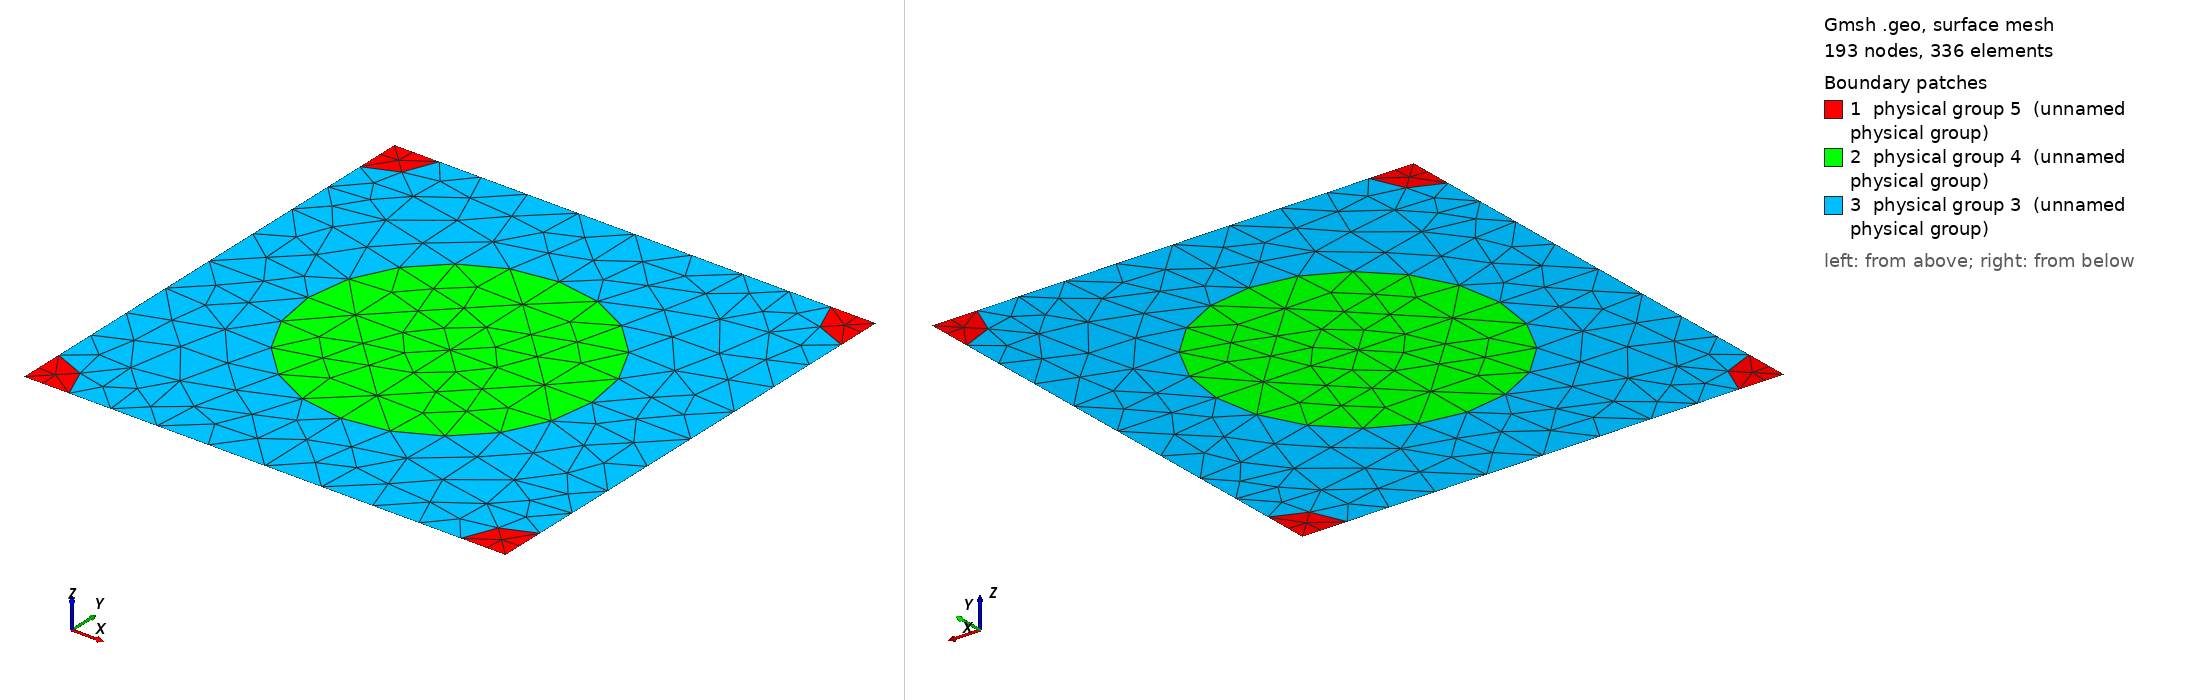

Gmsh geometry script, surface-meshed: 193 nodes, 336 surface elements. Boundary patches (legend numbers): 1 physical group 5 (unnamed physical group), 2 physical group 4 (unnamed physical group), 3 physical group 3 (unnamed physical group). Left view from above one corner, right view from below the opposite corner. Legend entries are the model's physical surfaces. The drawing asked Gmsh for element sizes between 1% and 20% of the model's largest extent; the script's own settings can give other sizes.

=== 730_215_68.geo (drawn) ===
d = 1; // grating period
ff = 0.300000;
d_in_nm = 730;
a1 = 215;
radius1 = (a1/d_in_nm)*d;
radius2 = (68/d_in_nm)*d;
lc = 0.150000; // 0.501 0.201 0.0701;
lc2 = lc/1.500000; // on cylinder surfaces
lc3 = lc/1.500000; // cylinder1 centres
lc4 = lc/4.500000; // cylinder2 centres
posx = 0;//
posy = 0;//

hy = d; // Thickness: Squre profile => hy=d
hx = 0.;

// 2*2 supercell outline

Point(1) = {0, 0, 0, lc4};
Point(2) = {-hx, -hy, 0, lc4};
Point(3) = {-hx+d, -hy, 0, lc4};
Point(4) = {d, 0, 0,lc4};
Point(5) = {-hx+d/2+posx, -hy/2+posy, 0,lc3};
Point(10) = {-hx+d/2+posx, 0, 0, lc};
Point(11) = {0,-hy/2+posy, 0, lc};
Point(12) = {-hx+d/2+posx, -hy, 0, lc};
Point(13) = {d, -hy/2+posy, 0, lc};

Point(14) = {-hx+radius2, 0, 0, lc2};
Point(15) = {d-radius2, 0, 0, lc2};
Point(16) = {0,-radius2, 0, lc2};
Point(18) = {-hx+d/2+posx, -hy/2+radius1+posy, 0, lc2};
Point(20) = {d,-radius2, 0, lc2};
Point(21) = {-hx+d/2-radius1+posx, -hy/2+posy, 0,lc2};
Point(22) = {-hx+d/2+radius1+posx, -hy/2+posy, 0,lc2};
Point(23) = {-hx, -hy+radius2, 0, lc2};
Point(25) = {-hx+d/2+posx, -hy/2-radius1+posy, 0, lc2};
Point(27) = {d,-hy+radius2, 0, lc2};
Point(28) = {-hx+radius2, -hy, 0, lc2};
Point(29) = {d-radius2, -hy, 0, lc2};

Line(1) = {1, 14};
Line(2) = {14, 10};
Line(3) = {10, 15};
Line(4) = {15, 4};
Line(5) = {4, 20};
Line(6) = {20, 13};
Line(7) = {13, 27};
Line(8) = {27, 3};
Line(9) = {3, 29};
Line(10) = {29, 12};
Line(11) = {12, 28};
Line(12) = {28, 2};
Line(13) = {2, 23};
Line(14) = {23, 11};
Line(15) = {11, 16};
Line(16) = {16, 1};
Line(18) = {18, 10};
Line(19) = {18, 5};
Line(20) = {5, 25};
Line(21) = {25, 12};
Line(22) = {11, 21};
Line(23) = {21, 5};
Line(24) = {5, 22};
Line(25) = {22, 13};

Circle(26) = {14, 1, 16};
Circle(27) = {15, 4, 20};
Circle(28) = {27, 3, 29};
Circle(29) = {28, 2, 23};
Circle(30) = {21, 5, 18};
Circle(31) = {18, 5, 22};
Circle(32) = {22, 5, 25};
Circle(33) = {25, 5, 21};

Line Loop(77) = {1, 26, 16};
Plane Surface(78) = {77};
Line Loop(79) = {4, 5, -27};
Plane Surface(80) = {79};
Line Loop(81) = {28, -9, -8};
Plane Surface(82) = {81};
Line Loop(83) = {29, -13, -12};
Plane Surface(84) = {83};
Line Loop(85) = {30, 19, -23};
Plane Surface(86) = {85};
Line Loop(87) = {19, 24, -31};
Plane Surface(88) = {87};
Line Loop(89) = {24, 32, -20};
Plane Surface(90) = {89};
Line Loop(91) = {20, 33, 23};
Plane Surface(92) = {91};
Line Loop(93) = {2, -18, -30, -22, 15, -26};
Plane Surface(94) = {93};
Line Loop(95) = {3, 27, 6, -25, -31, 18};
Plane Surface(96) = {95};
Line Loop(97) = {25, 7, 28, 10, -21, -32};
Plane Surface(98) = {97};
Line Loop(99) = {21, 11, 29, 14, 22, -33};
Plane Surface(100) = {99};

Physical Line(101) = {1, 2, 3, 4};
Physical Line(102) = {5, 6, 7, 8};
Physical Line(103) = {9, 10, 11, 12};
Physical Line(104) = {13, 14, 15, 16};

Physical Surface(3) = {94, 96, 98, 100};
Physical Surface(4) = {86, 88, 90, 92};
Physical Surface(5) = {78, 80, 82, 84};
